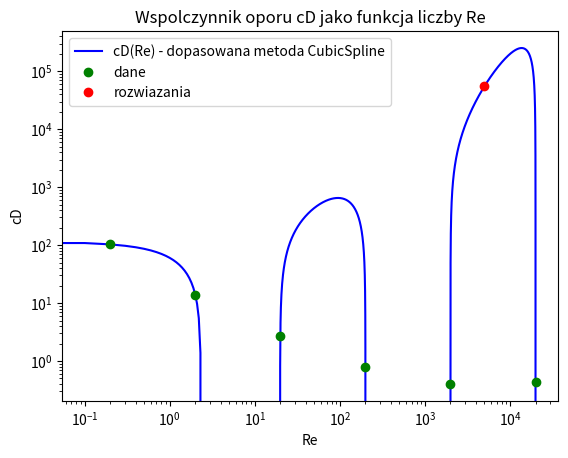

Python code for this plot:
# [redacted]
import numpy as np
from scipy.interpolate import CubicSpline
import matplotlib.pyplot as plt

# Dane z zadania
Re = np.array([0.2, 2, 20, 200, 2000, 20000], dtype=float)
cd = np.array([103, 13.9, 2.72, 0.8, 0.401, 0.433], dtype=float)


y = CubicSpline(Re, cd)                             # dopasowuje funkcje korzystajac z naturalnej funkcji sklejanej - CubicSpline

Re_to_find = [5.50, 5000]                           # tablica wartosci Re dla ktorych szukamy wartosci cD

# znalezienie oraz wypisanie wartosci cD dla zadanego Re_1 i Re_2
print(f'Dla Re - {Re_to_find[0]}\t cD = {y(Re_to_find[0])}')
print(f'Dla Re - {Re_to_find[1]}\t cD = {y(Re_to_find[1])}')

# wartosci potrzebne do narysowania wykresu
x = np.arange(0, 20001, 0.1)
y1 = y(x)

# Wykres
plt.plot(x, y1, 'b')
plt.plot(Re, cd, 'og')
plt.plot(Re_to_find, y(Re_to_find), 'or')           # drugiego punktu nie widac na wykresie poniewaz nie miesci sie w zakresie
plt.legend(['cD(Re) - dopasowana metoda CubicSpline', 'dane', 'rozwiazania'], loc='upper left')
plt.title("Wspolczynnik oporu cD jako funkcja liczby Re")
plt.xlabel("Re")
plt.ylabel("cD")
plt.xscale('log')                                   # ustawiam skale logarytmiczna dla x-ow
plt.yscale('log')                                   # ustawiam skale logarytmiczna dla y-ow
plt.show()